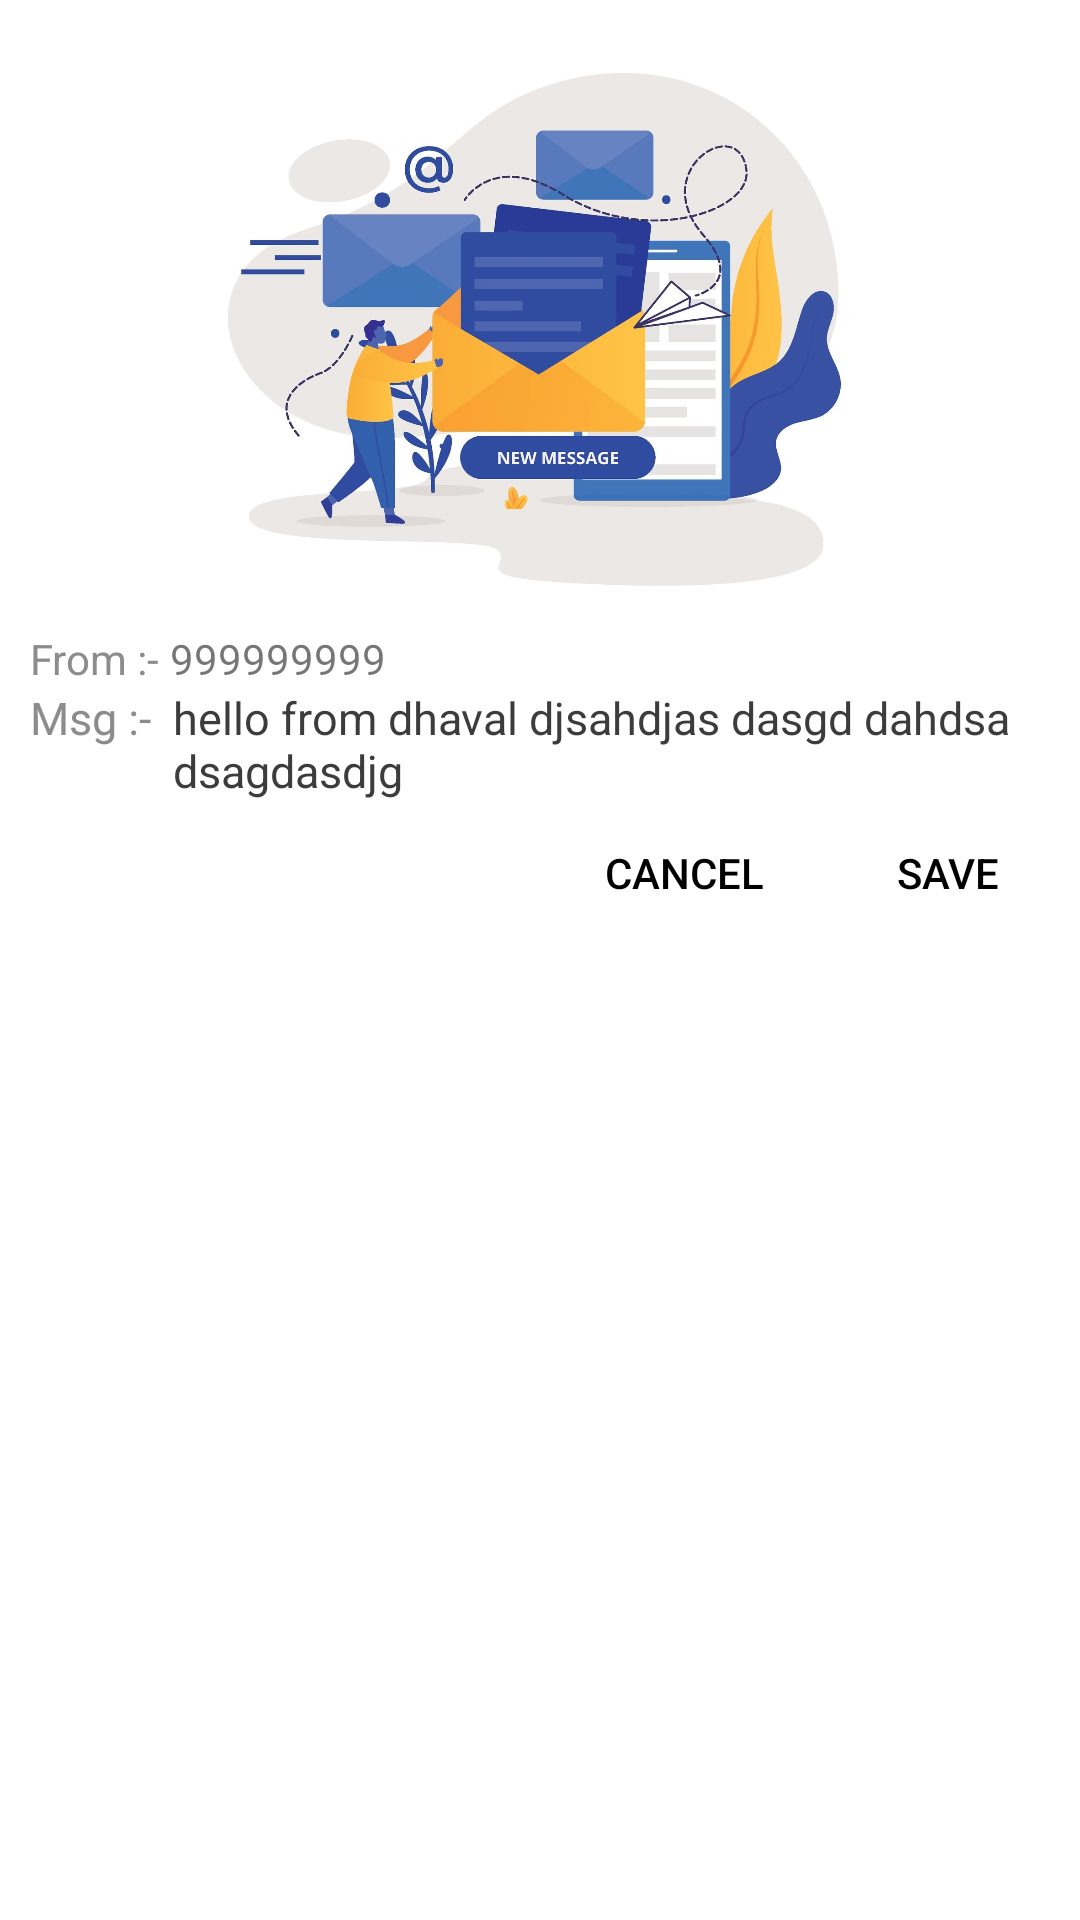

Here is an Android app screen rendered from its layout file. Give the layout XML and the strings, colors and styles it references.
<!-- AndroidManifest.xml: application theme AppTheme -->
<!-- res/layout/alert_dialogue.xml -->
<?xml version="1.0" encoding="utf-8"?>
<RelativeLayout
    xmlns:android="http://schemas.android.com/apk/res/android"
    android:layout_width="wrap_content"
    android:layout_height="wrap_content">

    <LinearLayout
        android:layout_width="wrap_content"
        android:layout_height="wrap_content"
        android:orientation="vertical">

        <ImageView
            android:id="@+id/imagealert"
            android:src="@drawable/alertimg"
            android:layout_marginTop="10sp"
            android:layout_marginRight="5sp"
            android:layout_width="match_parent"
            android:layout_height="200sp"/>
        <LinearLayout
            android:orientation="vertical"
            android:layout_width="match_parent"
            android:layout_height="wrap_content">
            <RelativeLayout
                android:layout_width="wrap_content"
                android:layout_height="wrap_content">
                <TextView
                    android:id="@+id/textonlyfrom"
                    android:layout_marginLeft="10sp"
                    android:layout_width="wrap_content"
                    android:maxLines="1"
                    android:ellipsize="end"
                    android:textSize="14sp"
                    android:textColor="#8C8C8C"
                    android:layout_height="wrap_content"
                    android:text="From :- "/>
                <TextView
                    android:layout_toRightOf="@+id/textonlyfrom"
                    android:id="@+id/textFrom"
                    android:text="999999999"
                    android:layout_width="match_parent"
                    android:layout_height="wrap_content"
                    android:textSize="14sp"/>
            </RelativeLayout>
            <RelativeLayout
                android:layout_width="wrap_content"
                android:layout_height="wrap_content">
                <TextView
                    android:id="@+id/textonlybody"
                    android:layout_marginLeft="10sp"
                    android:layout_width="wrap_content"
                    android:maxLines="1"
                    android:ellipsize="end"
                    android:textSize="15sp"
                    android:textColor="#8C8C8C"
                    android:layout_height="wrap_content"
                    android:text="Msg :-  "/>
                <TextView
                    android:layout_toRightOf="@+id/textonlybody"
                    android:id="@+id/textBody"
                    android:textColor="#3C3C3C"
                    android:maxLines="4"
                    android:ellipsize="end"
                    android:layout_marginRight="4sp"
                    android:text="hello from dhaval djsahdjas dasgd dahdsa dsagdasdjg"
                    android:layout_width="match_parent"
                    android:layout_height="wrap_content"
                    android:textSize="15sp"/>
            </RelativeLayout>
        </LinearLayout>
        <RelativeLayout
            android:orientation="horizontal"
            android:layout_width="match_parent"
            android:layout_height="wrap_content">

            <Button
                android:id="@+id/Alert_cancel"
                android:layout_width="wrap_content"
                android:layout_height="wrap_content"
                style="@style/Widget.AppCompat.Button.Borderless"
                android:textColor="@color/colorPrimary"
                android:layout_toStartOf="@+id/Alert_save"
                android:text="Cancel" />
            <Button
                android:id="@+id/Alert_save"
                style="@style/Widget.AppCompat.Button.Borderless"
                android:textColor="@color/colorPrimary"
                android:text="Save"
                android:layout_alignParentEnd="true"
                android:layout_width="wrap_content"
                android:layout_height="wrap_content"/>
        </RelativeLayout>
    </LinearLayout>

</RelativeLayout>
<!-- resources referenced by this layout -->
<resources>
  <color name="colorPrimary">#000000</color>
  <!-- drawable alertimg: jpg bitmap (drawable-v24, 177024 bytes) -->
  <style name="AppTheme" parent="Theme.MaterialComponents.Light.DarkActionBar">
          
          <item name="colorPrimary">@color/colorPrimary</item>
          <item name="elevation">0dp</item>
          <item name="colorPrimaryDark">@color/colorAccent</item>
          <item name="colorAccent">@color/colorAccent</item>
      </style>
  <color name="colorAccent">#000000</color>
</resources>
